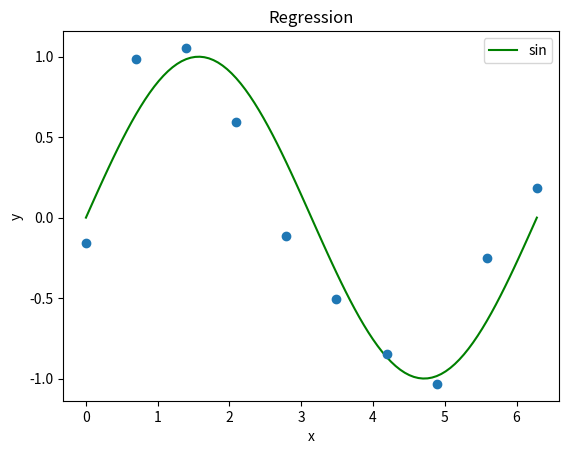

Source code (Python):
import matplotlib.pyplot as plt
import numpy as np
#import scipy

from numpy import matrix, matmul
from numpy.linalg import inv

tmp_m = [[0, 1],
         [1, 3],
         [2, 5],
         [3, 7]]
tmp_p = 1


def calc_a_plus(mat):
    """
   Used to calcul the A+ = (A_T*A)^(-1) where x*=(A+)A_T.b
   :type mat: matrix
   """
    mat_trans = mat.transpose()
    res_matmul = matmul(mat_trans, mat)
    a_plus = inv(res_matmul)
    return a_plus


def line_regression(main_mat, p):
    """
   Used to calcul the main elements of Ax*=b
   :type main_mat: list
   :type p: int
   """
    mat = list()
    vec = list()
    for elem in main_mat:
        tmp = list()
        for j in range(p+1):
            tmp.append(pow(elem[0], j))
        mat.append(tmp)
        vec.append(elem[1])
    #print("a = {}".format(mat))
    #print("b = {}".format(vec))
    a_plus = calc_a_plus(matrix(mat))
    tmp_res = matmul(a_plus, matrix(mat).transpose())
    res = matmul(tmp_res, vec)
    return res

# Draw a sinus
x = np.linspace(0, 2*np.pi, 100)
plt.plot(x, np.sin(x), 'g', label='sin')

# Create a vector y_sinoise of lenght 10 drawing a sinus with noise
y_sinoise = []
x_sinoise = []
for i in range(10):
    y_sinoise.append(np.sin(i/9*2*np.pi) + (np.random.random()-0.5))
    x_sinoise.append(i/9*2*np.pi)
#print(y_sinoise)
#print(x_sinoise)

# Linear regression
A = []
for i in range(10):
    A.append([x_sinoise[i], y_sinoise[i]])
print(A)


# Draw points of y_sinoise
x = np.linspace(0, 2*np.pi, 10)
plt.plot(x, y_sinoise, 'o')

plt.xlabel('x')
plt.ylabel('y')

plt.title("Regression")

plt.legend()

plt.show()
